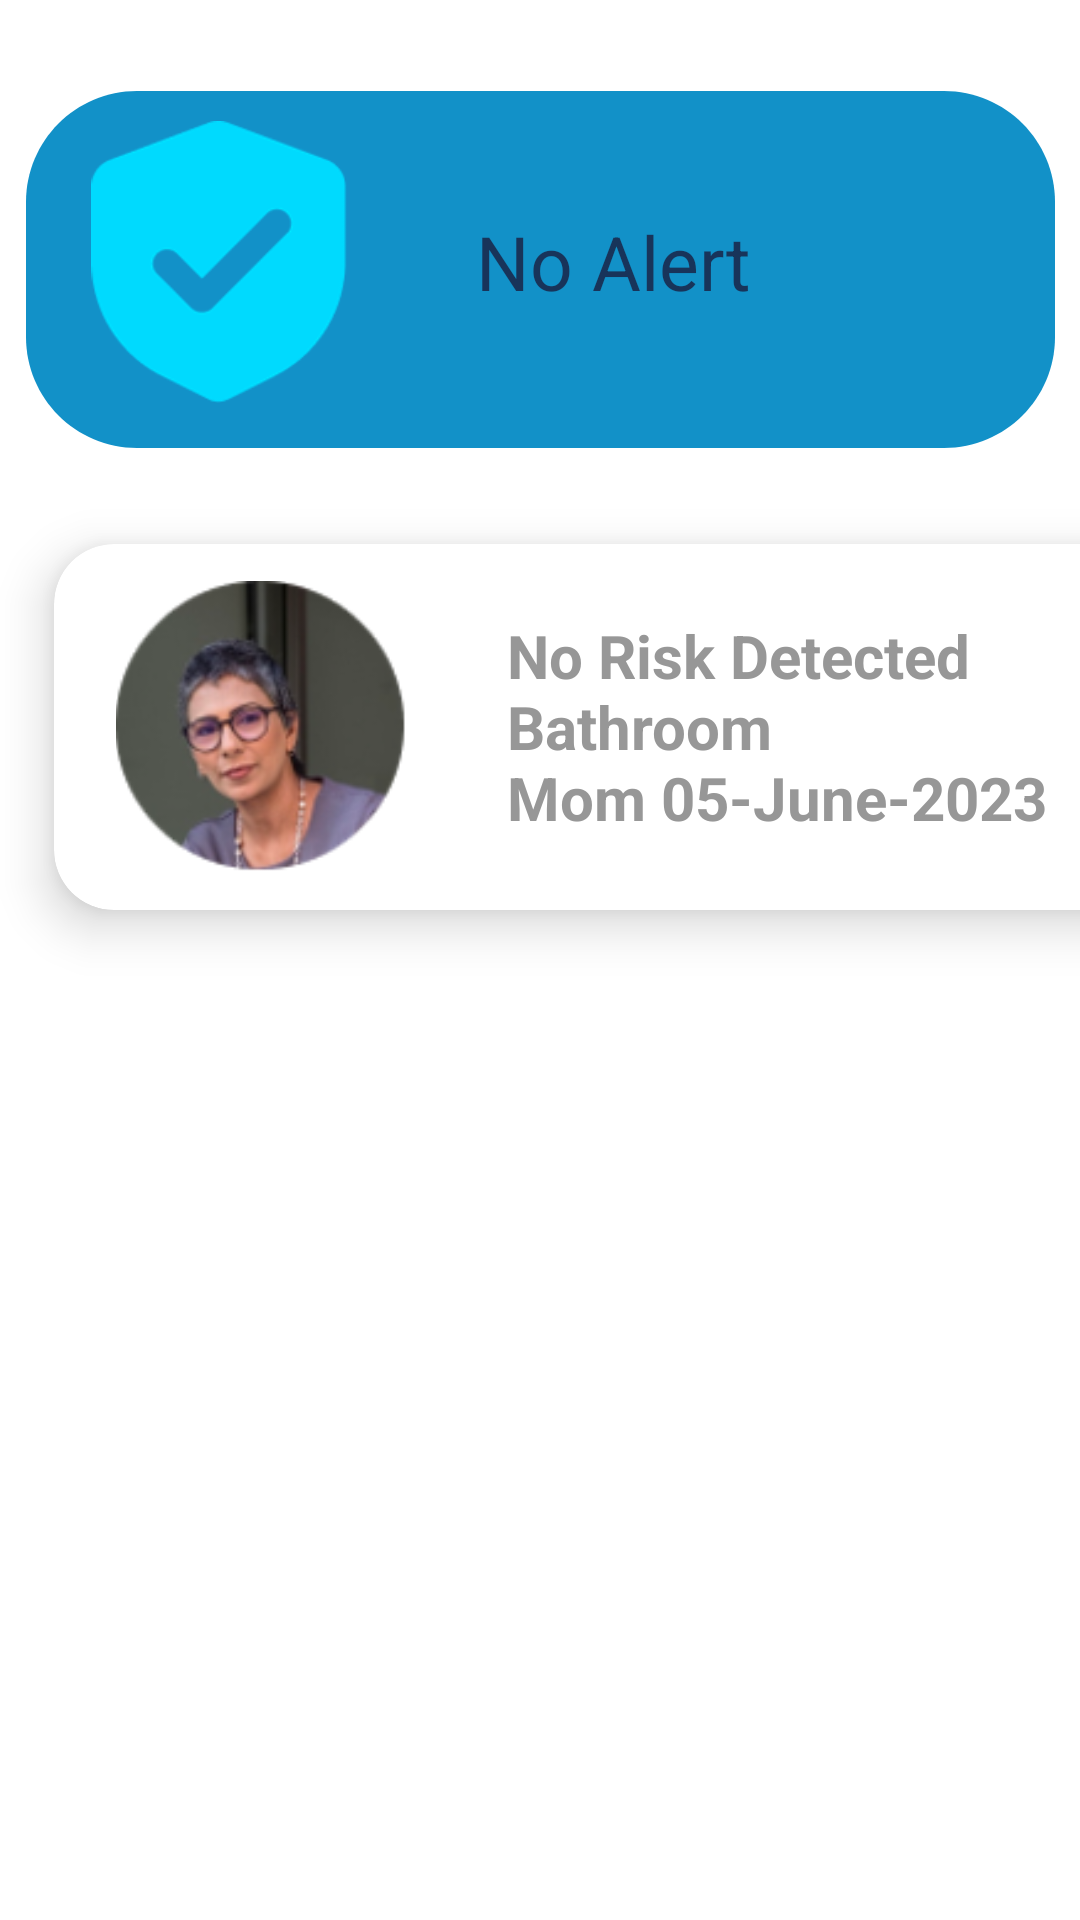

Android layout source for this screen:
<!-- AndroidManifest.xml: application theme Theme.Fall_single_edition -->
<!-- res/layout/activity_main.xml -->
<?xml version="1.0" encoding="utf-8"?>
<androidx.constraintlayout.widget.ConstraintLayout xmlns:android="http://schemas.android.com/apk/res/android"
    xmlns:app="http://schemas.android.com/apk/res-auto"
    xmlns:tools="http://schemas.android.com/tools"
    android:layout_width="match_parent"
    android:layout_height="match_parent"
    tools:context=".MainActivity">


    <RelativeLayout
        android:id="@+id/no_alert_layout"
        android:layout_width="343dp"
        android:layout_height="119dp"
        android:layout_alignParentStart="true"
        android:layout_alignParentTop="true"
        android:background="@drawable/no_alert_layout"
        app:layout_constraintBottom_toBottomOf="parent"
        app:layout_constraintEnd_toEndOf="parent"
        app:layout_constraintStart_toStartOf="parent"
        app:layout_constraintTop_toTopOf="parent"
        app:layout_constraintVertical_bias="0.058"
        tools:ignore="MissingConstraints">

        <TextView
            android:id="@+id/no_alert_text"
            android:layout_width="wrap_content"
            android:layout_height="wrap_content"
            android:layout_marginLeft="150dp"
            android:layout_marginTop="40dp"
            android:gravity="center_horizontal|top"
            android:text="@string/no_alert_text"
            android:textAppearance="@style/no_alert_text"
            android:textSize="25dp" />

        <ImageView
            android:id="@+id/no_alert_icon"
            android:layout_width="129dp"
            android:layout_height="94dp"
            android:layout_alignParentBottom="true"
            android:layout_gravity="center_vertical"
            android:layout_marginBottom="15dp"
            app:srcCompat="@drawable/no_alert_icon" />
    </RelativeLayout>

    <androidx.cardview.widget.CardView
        android:id="@+id/cardView"
        android:layout_width="400dp"
        android:layout_height="170dp"
        android:layout_marginTop="8dp"
        android:background="#F7F8FB"
        android:clickable="true"
        android:focusable="true"
        android:foreground="?android:attr/selectableItemBackground"
        app:cardCornerRadius="20dp"
        app:cardElevation="10dp"
        app:cardMaxElevation="12dp"
        app:cardPreventCornerOverlap="true"
        app:cardUseCompatPadding="true"
        app:layout_constraintTop_toBottomOf="@+id/no_alert_layout"
        tools:ignore="MissingConstraints"
        tools:layout_editor_absoluteX="5dp">

        


        <TextView
            android:id="@+id/no_risk_string"
            android:layout_width="213dp"
            android:layout_height="wrap_content"
            android:layout_gravity="right|center_vertical"
            android:gravity="left"
            android:text="@string/no_risk_string"
            android:textAppearance="@style/no_risk_string"
            android:textSize="20sp"
            android:textStyle="bold" />

        <ImageView
            android:id="@+id/mom_image"
            android:layout_width="98dp"
            android:layout_height="97dp"
            android:layout_gravity="center_vertical"
            android:layout_marginLeft="20dp"
            android:contentDescription="@string/personal_picture"
            app:srcCompat="@drawable/mom" />


    </androidx.cardview.widget.CardView>

    <ImageView
        android:id="@+id/imageView"
        android:layout_width="wrap_content"
        android:layout_height="wrap_content"
        app:layout_constraintEnd_toEndOf="parent"
        app:layout_constraintStart_toStartOf="parent"
        app:layout_constraintTop_toBottomOf="@+id/cardView"
        tools:ignore="MissingConstraints"
        tools:srcCompat="@tools:sample/avatars" />

</androidx.constraintlayout.widget.ConstraintLayout>
<!-- resources referenced by this layout -->
<resources>
  <!-- drawable mom: png bitmap (drawable, 21418 bytes) -->
  <!-- drawable no_alert_icon: png bitmap (drawable, 8856 bytes) -->
  <!-- drawable no_alert_layout (drawable) -->
  <?xml version="1.0" encoding="utf-8"?>
  <vector
      xmlns:android="http://schemas.android.com/apk/res/android"
      xmlns:aapt="http://schemas.android.com/aapt"
      android:width="343dp"
      android:height="119dp"
      android:viewportWidth="343"
      android:viewportHeight="119"
      >
      <group>
          <clip-path
              android:pathData="M37 0H306C326.435 0 343 16.5655 343 37V82C343 102.435 326.435 119 306 119H37C16.5655 119 0 102.435 0 82V37C0 16.5655 16.5655 0 37 0Z"
              />
          <path
              android:pathData="M0 0V119H343V0"
              android:fillColor="#1291C8"
              />
      </group>
  </vector>
  <string name="no_alert_text">No Alert</string>
  <string name="no_risk_string">No Risk Detected\nBathroom\nMom 05-June-2023</string>
  <string name="personal_picture">personal_picture</string>
  <style name="no_alert_text">
          <item name="android:textSize">20sp</item>
          <item name="android:textColor">#18345A</item>
      </style>
  <style name="no_risk_string">
          <item name="android:textSize">18sp</item>
          <item name="android:textColor">#979797</item>
      </style>
  <style name="Theme.Fall_single_edition" parent="Theme.MaterialComponents.DayNight.DarkActionBar">
          
          <item name="colorPrimary">@color/blue_light</item>
          <item name="colorPrimaryVariant">@color/purple_700</item>
          <item name="colorOnPrimary">@color/white</item>
          
          <item name="colorSecondary">@color/teal_200</item>
          <item name="colorSecondaryVariant">@color/teal_700</item>
          <item name="colorOnSecondary">@color/black</item>
          
          <item name="android:statusBarColor">?attr/colorPrimaryVariant</item>
          
      </style>
  <color name="blue_light">#00BBDC</color>
  <color name="purple_700">#FF3700B3</color>
  <color name="white">#FFFFFFFF</color>
  <color name="teal_200">#FF03DAC5</color>
  <color name="teal_700">#FF018786</color>
  <color name="black">#FF000000</color>
</resources>
